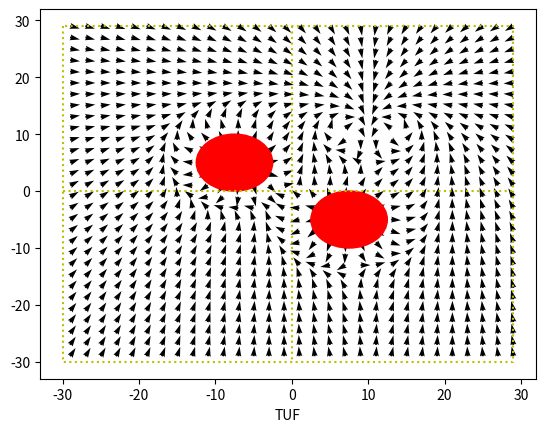

The matplotlib source for this figure:
import numpy as np
import random
import pandas as pd
import matplotlib.pyplot as plt


def wraptopi(angle):
    mask = 0
    xwrap = np.remainder(angle, 2*np.pi)
    if np.abs(xwrap) > np.pi :
        if xwrap > 0:
            mask = 1
        elif xwrap < 0 :
            mask = -1
    xwrap -= 2*np.pi * mask
    return xwrap

def gauss(r, delta):
    g = np.exp(-np.power(r, 2) / (2 * np.power(delta, 2)))
    return g

#função que gera espirais (campo) -> angulo
def HS(point, tx, ty, de, kr, ccw):
    x = point[0]
    y = point[1]
    o = point[2]
    hs_point = [x, y, o]
    #ajusta o sinal dependendo da orientação desejada
    signal = 1
    if ccw == 1:
        signal = -1

    #tx e ty são parâmetros de ajuste
    theta = np.arctan2(hs_point[1] - ty, hs_point[0] - tx)
    ro = np.sqrt(np.power(hs_point[0] - tx, 2) + np.power(hs_point[1] - ty, 2))

    if ro > de :
        phiH = theta + signal * (np.pi/2) * (2 - ((de + kr)/(ro + kr)))
        hs_point[2] = phiH
    else :
        phiH = theta + signal * (np.pi/2) * np.sqrt(ro/de)
        hs_point[2] = phiH
    return hs_point[2]

#campo para desviar de obstáculos -> [cosseno, seno]
def AUF(point, obstacles_vector):
    obstacle_parameters = [] #lista com elementos da forma <vector<pair<<cos,sin>, distância>>>
    min_obstacle = None
    min_dist = 99999999
    for obs in obstacles_vector:
        dist = np.sqrt(np.power((point[0] - obs[0]), 2) + np.power((point[1] - obs[1]), 2))
        if dist <= min_dist :
            min_obstacle = obs
            min_dist = dist
        if dist == 0:
            pass
        else:
            cos = (point[0] - obs[0]) / dist
            sin = (point[1] - obs[1]) / dist
            obstacle_parameters.append([(cos,sin), dist])
    result_cos = 0
    result_sin = 0
    dist_prod = 1
    #realiza a multiplicação, atribuindo maior peso ao obstáculo mais próximo do nó
    for i in obstacle_parameters:
        factor = 1
        for j in obstacle_parameters:
            if i == j:
                pass
            else:
                factor = factor*j[1]
        result_cos = result_cos + i[0][0] * factor
        result_sin = result_sin + i[0][1] * factor
        dist_prod = dist_prod * i[1]
    result_cos = result_cos/dist_prod
    result_sin = result_sin/dist_prod
    k = np.sqrt(np.power(result_cos, 2) + np.power(result_sin, 2))
    if k == 0:
        k = 1
    return [result_cos / k,result_sin / k], min_obstacle, min_dist

#função que gera uma angulação, recebendo um ponto
def TUF(point, target, k_de, k_kr):
    #obtém a orientação do target e define uma nova orientação relativa a orientação do target
    target[2] = wraptopi(target[2])
    ot = target[2]
    rot = -ot

    #rotate UVF to target reference
    tmppoint  = point.copy()
    apoint    = point.copy()
    tmptarget = target.copy()
    atarget   = target.copy()

    apoint[0] = tmppoint[0] * np.cos(rot) - tmppoint[1] * np.sin(rot)
    apoint[1] = tmppoint[0] * np.sin(rot) + tmppoint[1] * np.cos(rot)

    atarget[0] = tmptarget[0] * np.cos(rot) - tmptarget[1] * np.sin(rot)
    atarget[1] = tmptarget[0] * np.sin(rot) + tmptarget[1] * np.cos(rot)

    #traslate target as the new origin

    apoint[0] = apoint[0] - atarget[0]
    apoint[1] = apoint[1] - atarget[1]

    #agora todos os pontos estão transladados
    #criando as variáveis auxiliares
    yl = apoint[1] + k_de
    yr = apoint[1] - k_de
    pl = [apoint[0], yl, 0]
    pr = [apoint[0], yr, 0]

    if apoint[1] <= - k_de :
        TUF_angle = HS(pl, 0, 0, k_de, k_kr, 1)
    elif apoint[1] >= k_de :
        TUF_angle = HS(pr, 0, 0, k_de, k_kr, 0)
    else :
        phiHCCW = HS(pr, 0, 0, k_de, k_kr, 0)
        phiHCW  = HS(pl, 0, 0, k_de, k_kr, 1)

        NhCW  = [np.cos(phiHCW), np.sin(phiHCW)]
        NhCCW = [np.cos(phiHCCW), np.sin(phiHCCW)]

        phiP_cos = ((abs(yl) * NhCCW[0]) + (abs(yr) * NhCW[0])) / (2. * k_de)
        phiP_sin = ((abs(yl) * NhCCW[1]) + (abs(yr) * NhCW[1])) / (2. * k_de)
        TUF_angle = np.arctan2(phiP_sin, phiP_cos)

    return TUF_angle - rot

#função que junta os efeitos dos dois campos AUF e TUF
def UVF(point, target, obstacles_vector,k_de, k_kr, k_dmin, k_delta):
    auf_vector = AUF(point,obstacles_vector)                      #devolve um vetor [cos, sen], obstacle, distância para o ponto
    auf_dist   = auf_vector[2]
    auf_angle  = wraptopi(np.arctan2(auf_vector[0][1], auf_vector[0][0]))   #gera um ângulo entre pi e -pi
    tuf_angle   = wraptopi(TUF(point, target, k_de, k_kr))         #devolve um valor (ângulo)

    uvf_angle = 0

    if auf_dist < k_dmin:
        uvf_angle = auf_angle

    else :

        if abs(tuf_angle - auf_angle) >= (2*np.pi - abs(tuf_angle - auf_angle)) :
            if auf_angle < 0:
                uvf_angle = wraptopi((2*np.pi + auf_angle) * gauss(auf_dist - k_dmin, k_delta) + (tuf_angle) * (1 - gauss(auf_dist - k_dmin, k_delta)))
            if tuf_angle < 0:
                uvf_angle = wraptopi((auf_angle) * gauss(auf_dist - k_dmin, k_delta) + (2 * np.pi + tuf_angle) * (1 - gauss(auf_dist - k_dmin, k_delta)))
        else :
            uvf_angle = wraptopi((auf_angle) * gauss(auf_dist - k_dmin, k_delta) + (tuf_angle) * (1 - gauss(auf_dist - k_dmin, k_delta)))

    return uvf_angle

if __name__ == '__main__' :
    x_index = [i for i in np.arange(-29, 30, 2)]
    y_index = [i for i in np.arange(29, -30, -2)]
    Field = pd.DataFrame([], y_index, x_index)

    # create the base-matrix for UVF
    #for x in x_index:
    #    for y in y_index:
    #        Field[x][y] = [x, y, 0.]

    #fig1, [[ax, bx], [cx, dx]] = plt.subplots(2,2)
    fig1, bx = plt.subplots()
    x = [-30, -30, 29, 29, -30]
    y = [29, -30, -30, 29, 29]
    xx = [0, 0]
    yy = [29, -30]
    xxx = [-30, 29]
    yyy = [0, 0]
    #ax.plot(x, y, color='y', linestyle = ':')
    #ax.plot(xx, yy, color='y', linestyle = ':')
    #ax.plot(xxx, yyy, color='y', linestyle = ':')
    bx.plot(x, y, color='y', linestyle = ':')
    bx.plot(xx, yy, color='y', linestyle = ':')
    bx.plot(xxx, yyy, color='y', linestyle = ':')
    #cx.plot(x, y, color='y', linestyle=':')
    #cx.plot(xx, yy, color='y', linestyle=':')
    #cx.plot(xxx, yyy, color='y', linestyle=':')
    #dx.plot(x, y, color='y', linestyle=':')
    #dx.plot(xx, yy, color='y', linestyle=':')
    #dx.plot(xxx, yyy, color='y', linestyle=':')

    de = 3
    kr = 5
    delta = 3
    d_min = 5
    obstacle_vector = [[-7.5, 5], [7.5, -5]]
    target = [10, 10, -np.pi/2]


    for row in Field.index:
        for column in Field.columns:
            #bx.quiver(column, row, np.cos(HS([column, row, 0], 0, 0, de, kr, 1)), np.sin(HS([column, row, 0], 0, 0, de, kr, 1)), scale=50)
            #ax.quiver(column, row, np.cos(TUF([column, row, 0], [0 , 0, np.pi/4], 5, 5)), np.sin(TUF([column, row, 0], [0 , 0, np.pi/4], 5, 5)), scale = 75)
            #bx.quiver(column, row, np.cos(TUF([column, row, 0], target, 3, 5)),  np.sin(TUF([column, row, 0], target, 3, 5)), scale=50)
            #ax.quiver(column, row, np.cos(HS([column, row, 0], 0, 0, 5, 5, 1)), np.sin(HS([column, row, 0], 0, 0, 5, 5, 1)), scale=75)
            #bx.quiver(column, row, AUF([column, row, 0], obstacle_vector)[0][0], AUF([column, row, 0], obstacle_vector)[0][1], scale = 65)
            #ax.quiver(column, row, np.cos(UVF([column, row, 0],target, obstacle_vector, de, 1, d_min, delta)), np.sin(UVF([column, row, 0],target, obstacle_vector, de, 1, d_min, delta)), scale=50)
            bx.quiver(column, row, np.cos(UVF([column, row, 0],target, obstacle_vector, de, 3, d_min, delta)), np.sin(UVF([column, row, 0],target, obstacle_vector, de, 3, d_min, delta)), scale=50)
            #bx.quiver(column, row, np.cos(UVF([column, row, 0], target, obstacle_vector, de, 5, d_min, delta)), np.sin(UVF([column, row, 0], target, obstacle_vector, de, 5, d_min, delta)), scale=50)
            #dx.quiver(column, row, np.cos(UVF([column, row, 0], target, obstacle_vector, de, 7, d_min, delta)), np.sin(UVF([column, row, 0], target, obstacle_vector, de, 7, d_min, delta)), scale=50)

    #UVF([-5, -5, 0], [0, 0, np.pi / 4], obstacle_vector, 5, 5, 5, 2)
    #for obs in obstacle_vector:
    #    obs_circle = plt.Circle((obs[0], obs[1]), 5, color = 'r')
    #    ax.add_patch(obs_circle)
    for obs in obstacle_vector:
        obs_circle = plt.Circle((obs[0], obs[1]), 5, color = 'r')
        bx.add_patch(obs_circle)
   # target_circle = plt.Circle((target[0], target[1]), 1, color = 'g')
   # bx.add_patch(target_circle)
    #for obs in obstacle_vector:
    #for obs in obstacle_vector:
    #    obs_circle = plt.Circle((obs[0], obs[1]), 5, color='r')
    #    cx.add_patch(obs_circle)
    #for obs in obstacle_vector:
        #obs_circle = plt.Circle((obs[0], obs[1]), 5, color='r')
        #dx.add_patch(obs_circle)

    #ax.set_xlabel('kr = 1')
    bx.set_xlabel('TUF')
    #cx.set_xlabel('kr = 5')
    #dx.set_xlabel('kr = 7')
    plt.show()

    current = [1,1,1]
    print(HS(current, 0, 0, 5, 5, 0))